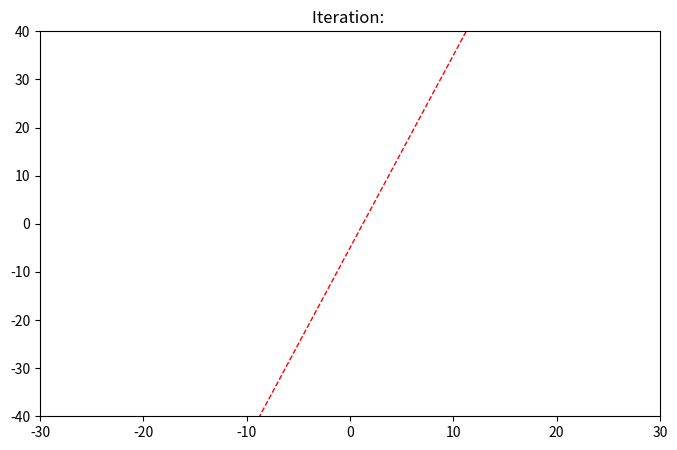
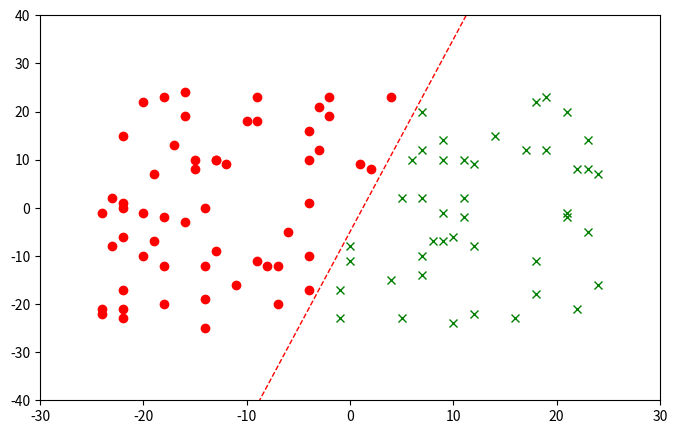

These charts were generated, in order, by the following Python code:
import matplotlib
import numpy as np
import random
import matplotlib.pyplot as plt
from matplotlib import cm, animation


def activation_function(parameters):
    return parameters[1] - (4 * parameters[0] - 5)


def function(x):
    return 4 * x - 5


class Perceptron:
    def __init__(self, weights, bias, dimension, learning_rate):
        self.weights = weights
        self.bias = bias
        self.dimension = dimension
        self.learning_rate = learning_rate

    def __repr__(self):
        return "Perceptron with weights on " + str(self.weights) + " and bias val " + str(self.bias)


class Point:
    def __init__(self, parameters, value_of_line):
        self.parameters = parameters
        self.value_of_line = value_of_line


def __repr__(self):
    return "Point with parameters " + str(self.parameters) + " and value_of_line " + str(self.value_of_line)


def set_value_of_line(parameters):
    if activation_function(parameters) > 0.0:
        return 1
    elif activation_function(parameters) == 0.0:
        return 0
    else:
        return -1


def signum_function(val):
    if val > 0:
        return 1
    elif val == 0:
        return 0
    else:
        return -1


def generate_values_to_learn(dimension, number_of_points):
    points = list()
    for i in range(number_of_points):
        point_params = random.sample(range(-25, 25), dimension)
        new_point = Point(point_params, set_value_of_line(point_params))
        points.append(new_point)
    return points


def sum_function(parameters, weights, bias):
    total_val = bias
    for i in range(len(parameters)):
        total_val += parameters[i] * weights[i]
    return total_val


def calculate_signum(parameters, weights, bias):
    return signum_function(sum_function(parameters, weights, bias))


def calculate_new_weights(weights, learning_rate, expected, predicted, parameters):
    for i in range(len(weights)):
        weights[i] = weights[i] + learning_rate * (expected - predicted) * parameters[i]
    return weights


all_points_change = list(list())


def main_loop(dimension, number_of_points, learning_rate, number_of_epochs, points):
    perceptron = Perceptron(np.random.random((2, 1)), random.uniform(0, 1), dimension, learning_rate)
    for j in range(number_of_epochs):
        predicted_points = list()
        for i in range(number_of_points):
            # if j > number_of_epochs-10:
            predicted_points.append(
                Point(points[i].parameters, calculate_signum(points[i].parameters, perceptron.weights,
                                                             perceptron.bias)), )
            perceptron.weights = calculate_new_weights(perceptron.weights, learning_rate, points[i].value_of_line,
                                                       calculate_signum(points[i].parameters, perceptron.weights,
                                                                        perceptron.bias), points[i].parameters)
            perceptron.bias = perceptron.bias + learning_rate * (
                    points[i].value_of_line - calculate_signum(points[i].parameters, perceptron.weights,
                                                               perceptron.bias))
        all_points_change.append(predicted_points)

    return perceptron


fig, ax = plt.subplots(num=1, figsize=(8, 5))

# fig, ax = plt.figure(num=3, figsize=(8, 5))
u, = plt.plot([], [], '.', color='r', marker="o")
d, = plt.plot([], [], '.', color='g', marker="x")
# plt.figure(num=3, figsize=(8, 5))
ax.set(xlim=(-30, 30), ylim=(-40, 40))
x = np.linspace(-25, 20)
y1 = function(x)
plt.plot(x, y1,
         color='red',
         linewidth=1.0,
         linestyle='--'
         )
# ax.plot()
plt.title("Iteration: " )
help_x = list()
help_x_d = list()
help_y = list()
help_y_d = list()
all_x_vals = list()
all_y_vals = list()


# u, = plt.scatter(all_x_vals, all_y_vals, marker="o")
# d, = plt.scatter(all_x_vals, all_y_vals, marker="x")


def animate_vals(ite):
    # print(ite, " vals")
    if ite >= len(all_points_change):
        help_x.clear()
        help_y.clear()
        ani_vals.frame_seq = ani_vals.new_frame_seq()
    else:
        help_x.clear()
        help_y.clear()
        for k in all_points_change[999]:
            if k.value_of_line == 1:
                help_x.append(k.parameters[0])
                help_y.append(k.parameters[1])
    u.set_xdata(help_x)
    u.set_ydata(help_y)
    plt.draw()
    return u,


def animate_vals_downwards(ite):
    plt.title("Iteration: " + str(ite))

    if ite >= len(all_points_change):
        help_x_d.clear()
        help_y_d.clear()
        ani_vals.frame_seq = ani_vals.new_frame_seq()
    else:
        help_x_d.clear()
        help_y_d.clear()
        for k in all_points_change[ite]:
            if k.value_of_line < 1:
                help_x_d.append(k.parameters[0])
                help_y_d.append(k.parameters[1])
    d.set_xdata(help_x_d)
    d.set_ydata(help_y_d)
    plt.draw()
    return d,


x_axis = list()
y_axis = list()

dimension = 2
number_of_points = 100
number_of_epochs = 1000
learning_rate = 0.1
points = generate_values_to_learn(dimension, number_of_points)
perct = main_loop(dimension, number_of_points, learning_rate, number_of_epochs, points)
print(perct)



upward_points_x = list()
upward_points_y = list()
downward_points_x = list()
downward_points_y = list()
for i in all_points_change[number_of_epochs - 1]:
    if i.value_of_line == 1:
        upward_points_x.append(i.parameters[0])
        upward_points_y.append(i.parameters[1])
    else:
        downward_points_x.append(i.parameters[0])
        downward_points_y.append(i.parameters[1])

figg, axg = plt.subplots(num=2, figsize=(8, 5))
plt.plot(upward_points_x, upward_points_y, '.', color='r', marker="o")
plt.plot(downward_points_x, downward_points_y, '.', color='g', marker="x")
axg.set(xlim=(-30, 30), ylim=(-40, 40))
plt.plot(x, y1,

         color='red',
         linewidth=1.0,
         linestyle='--'
         )

ani_vals = animation.FuncAnimation(fig, animate_vals, interval=200, repeat=False)
animate_vals_downwards = animation.FuncAnimation(fig, animate_vals_downwards, interval=200, repeat=False)

plt.show()
